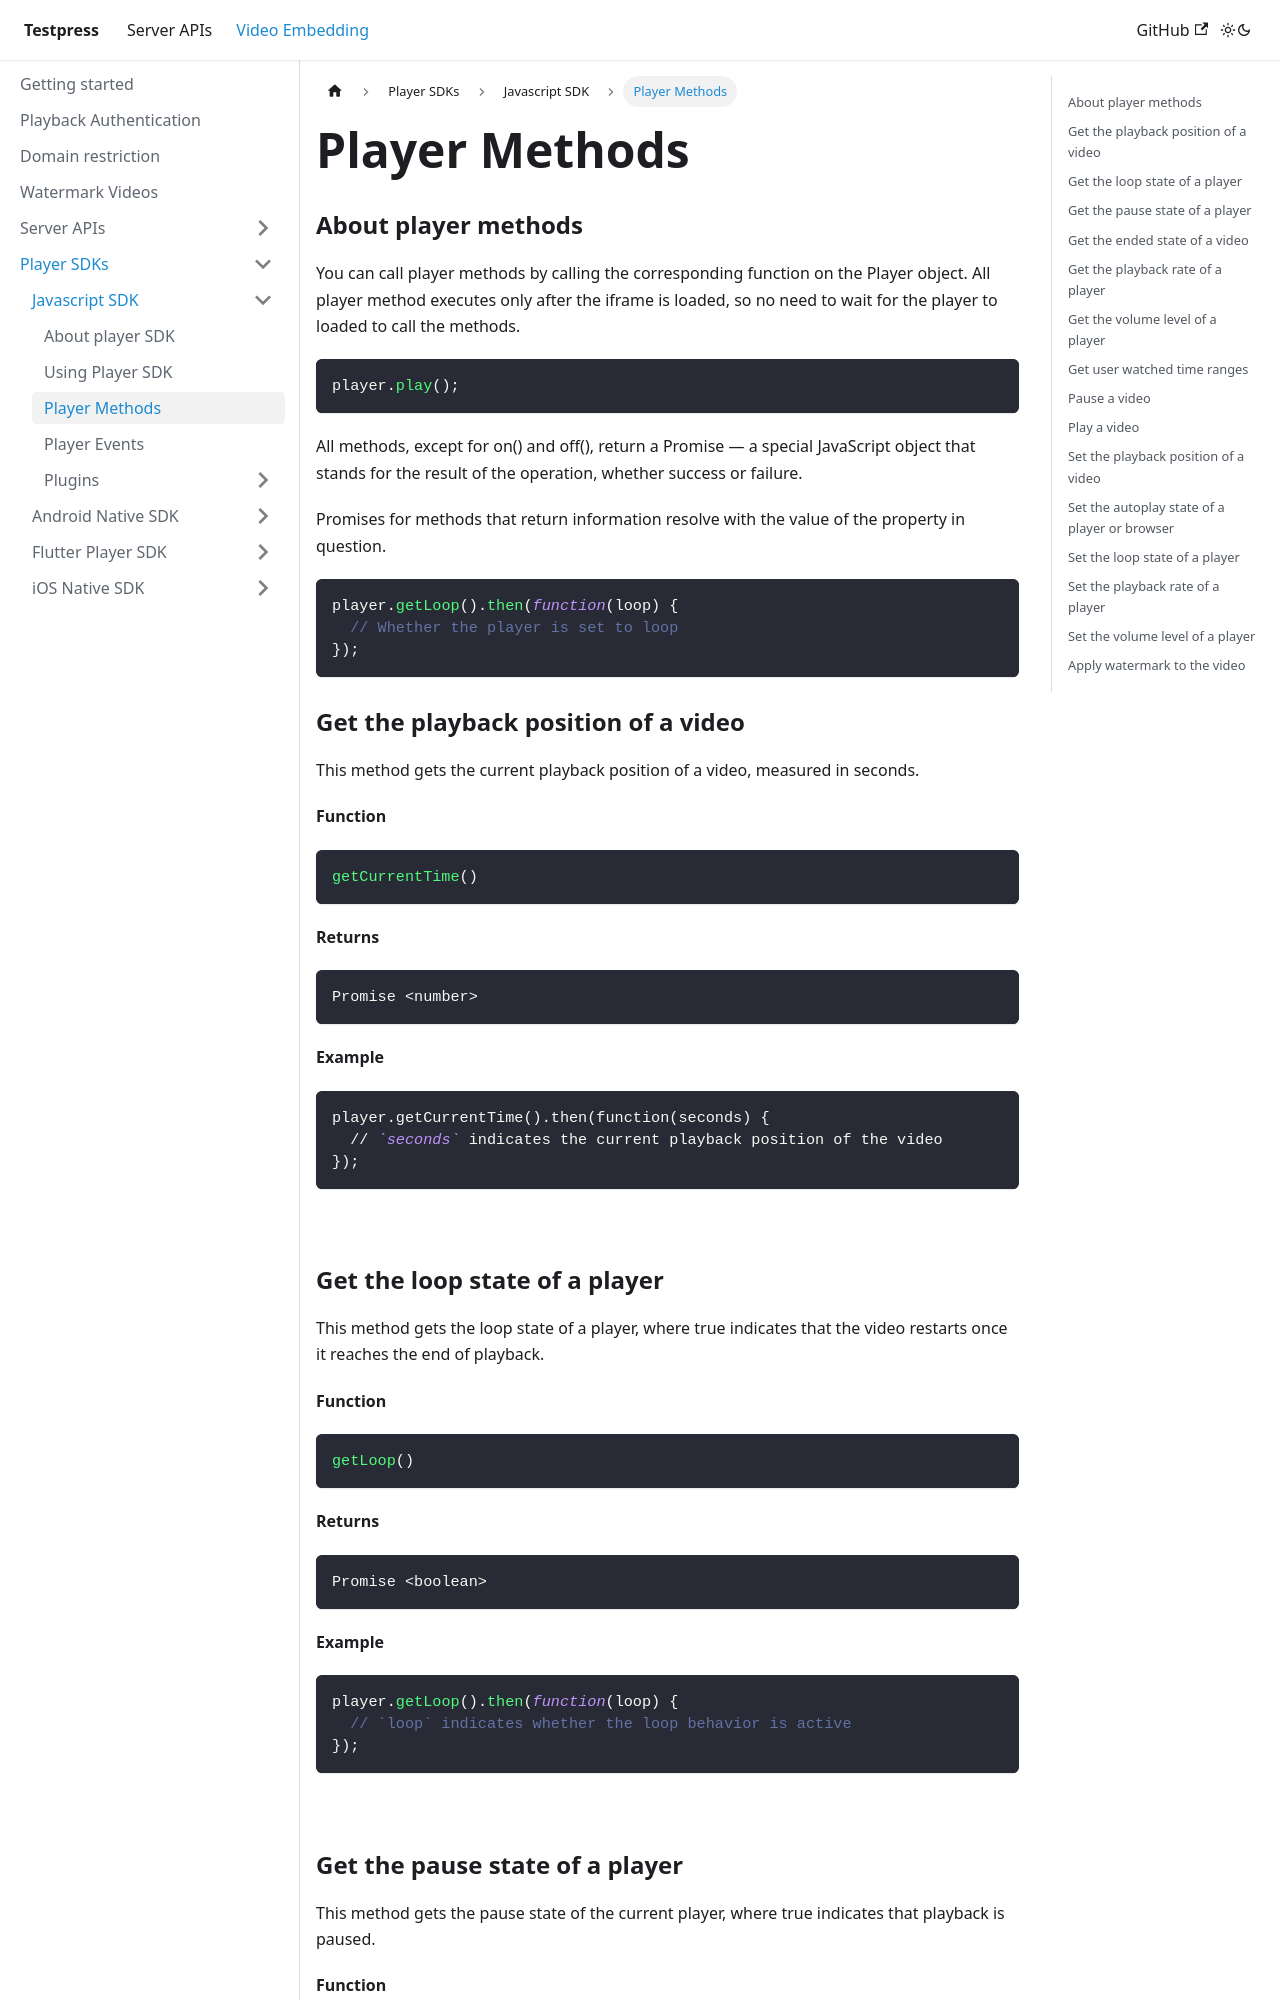

repository: testpress/testpress_docs · page: docs/video-embedding/player-sdk/javascript-sdk/player-methods/index.html · generator: docusaurus

---
sidebar_position: 3
---

# Player Methods

### About player methods

You can call player methods by calling the corresponding function on the Player object. All player method executes only after the iframe is loaded, so no need to wait for the player to loaded to call the methods. 

``` js
player.play();
```

All methods, except for on() and off(), return a Promise — a special JavaScript object that stands for the result of the operation, whether success or failure.

Promises for methods that return information resolve with the value of the property in question.

```js
player.getLoop().then(function(loop) {
  // Whether the player is set to loop
});
```


### Get the playback position of a video

This method gets the current playback position of a video, measured in seconds.

**Function**
```js
getCurrentTime()
```

**Returns**
```bash
Promise <number>
```

**Example**

``` bash
player.getCurrentTime().then(function(seconds) {
  // `seconds` indicates the current playback position of the video
});
```


### Get the loop state of a player

This method gets the loop state of a player, where true indicates that the video restarts once it reaches the end of playback.

**Function**
```js
getLoop()
```

**Returns**
```bash
Promise <boolean>
```

**Example**
```js
player.getLoop().then(function(loop) {
  // `loop` indicates whether the loop behavior is active
});
```
